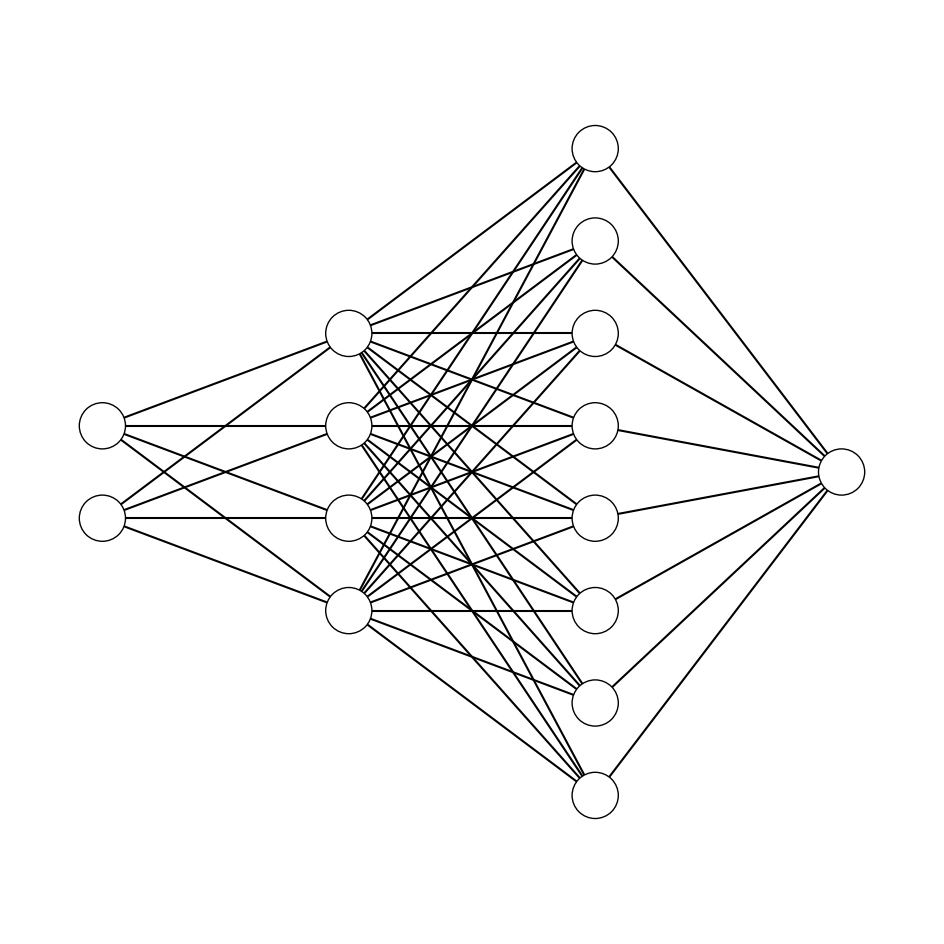

Generate this figure with matplotlib: (Note: this script raises an exception after producing the figure.)
import matplotlib.pyplot as plt


def draw_neural_net(ax, left, right, bottom, top, layer_sizes):
    """
    Draw a neural network cartoon using matplotilb.

    :usage:
        >>> fig = plt.figure(figsize=(12, 12))
        >>> draw_neural_net(fig.gca(), .1, .9, .1, .9, [4, 7, 2])

    :parameters:
        - ax : matplotlib.axes.AxesSubplot
            The axes on which to plot the cartoon (get e.g. by plt.gca())
        - left : float
            The center of the leftmost node(s) will be placed here
        - right : float
            The center of the rightmost node(s) will be placed here
        - bottom : float
            The center of the bottommost node(s) will be placed here
        - top : float
            The center of the topmost node(s) will be placed here
        - layer_sizes : list of int
            List of layer sizes, including input and output dimensionality
    """
    n_layers = len(layer_sizes)
    v_spacing = (top - bottom) / float(max(layer_sizes))
    h_spacing = (right - left) / float(len(layer_sizes) - 1)
    # Nodes
    for n, layer_size in enumerate(layer_sizes):
        layer_top = v_spacing * (layer_size - 1) / 2.0 + (top + bottom) / 2.0
        for m in range(layer_size):
            circle = plt.Circle(
                (n * h_spacing + left, layer_top - m * v_spacing),
                v_spacing / 4.0,
                color="w",
                ec="k",
                zorder=4,
            )
            ax.add_artist(circle)
    # Edges
    for n, (layer_size_a, layer_size_b) in enumerate(zip(layer_sizes[:-1], layer_sizes[1:])):
        layer_top_a = v_spacing * (layer_size_a - 1) / 2.0 + (top + bottom) / 2.0
        layer_top_b = v_spacing * (layer_size_b - 1) / 2.0 + (top + bottom) / 2.0
        for m in range(layer_size_a):
            for o in range(layer_size_b):
                line = plt.Line2D(
                    [n * h_spacing + left, (n + 1) * h_spacing + left],
                    [layer_top_a - m * v_spacing, layer_top_b - o * v_spacing],
                    c="k",
                )
                ax.add_artist(line)


if __name__ == "__main__":
    fig = plt.figure(figsize=(12, 12))
    ax = fig.gca()
    ax.axis("off")
    draw_neural_net(ax, 0.1, 0.9, 0.1, 0.9, [2, 4, 8, 1])
    # set equal aspect ratio
    ax.set_aspect(1.0)
    fig.savefig("figures/nn_example.png", dpi=300)
    plt.show()
